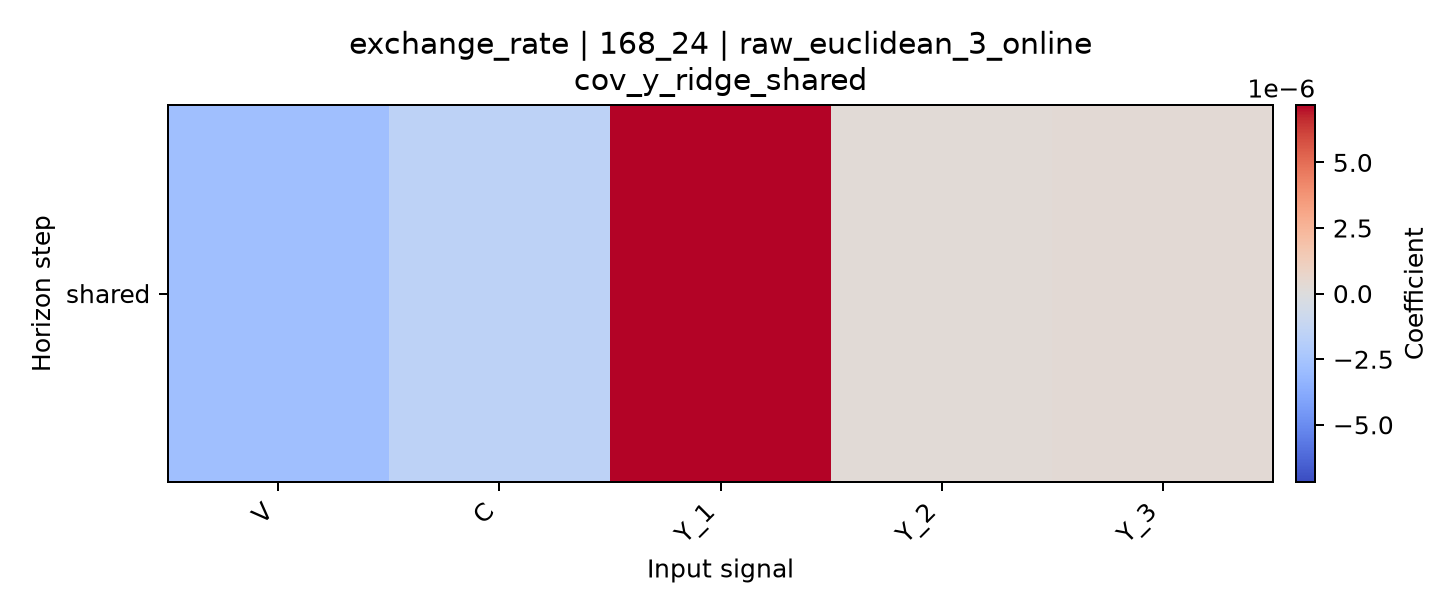

The table this chart was drawn from, first rows:
horizon, V, C, Y_1, Y_2, Y_3
shared, -2.792021908770069e-06, -1.5672444453937079e-06, 7.187291011491246e-06, 2.499518007467135e-07, 3.131427180057451e-07
